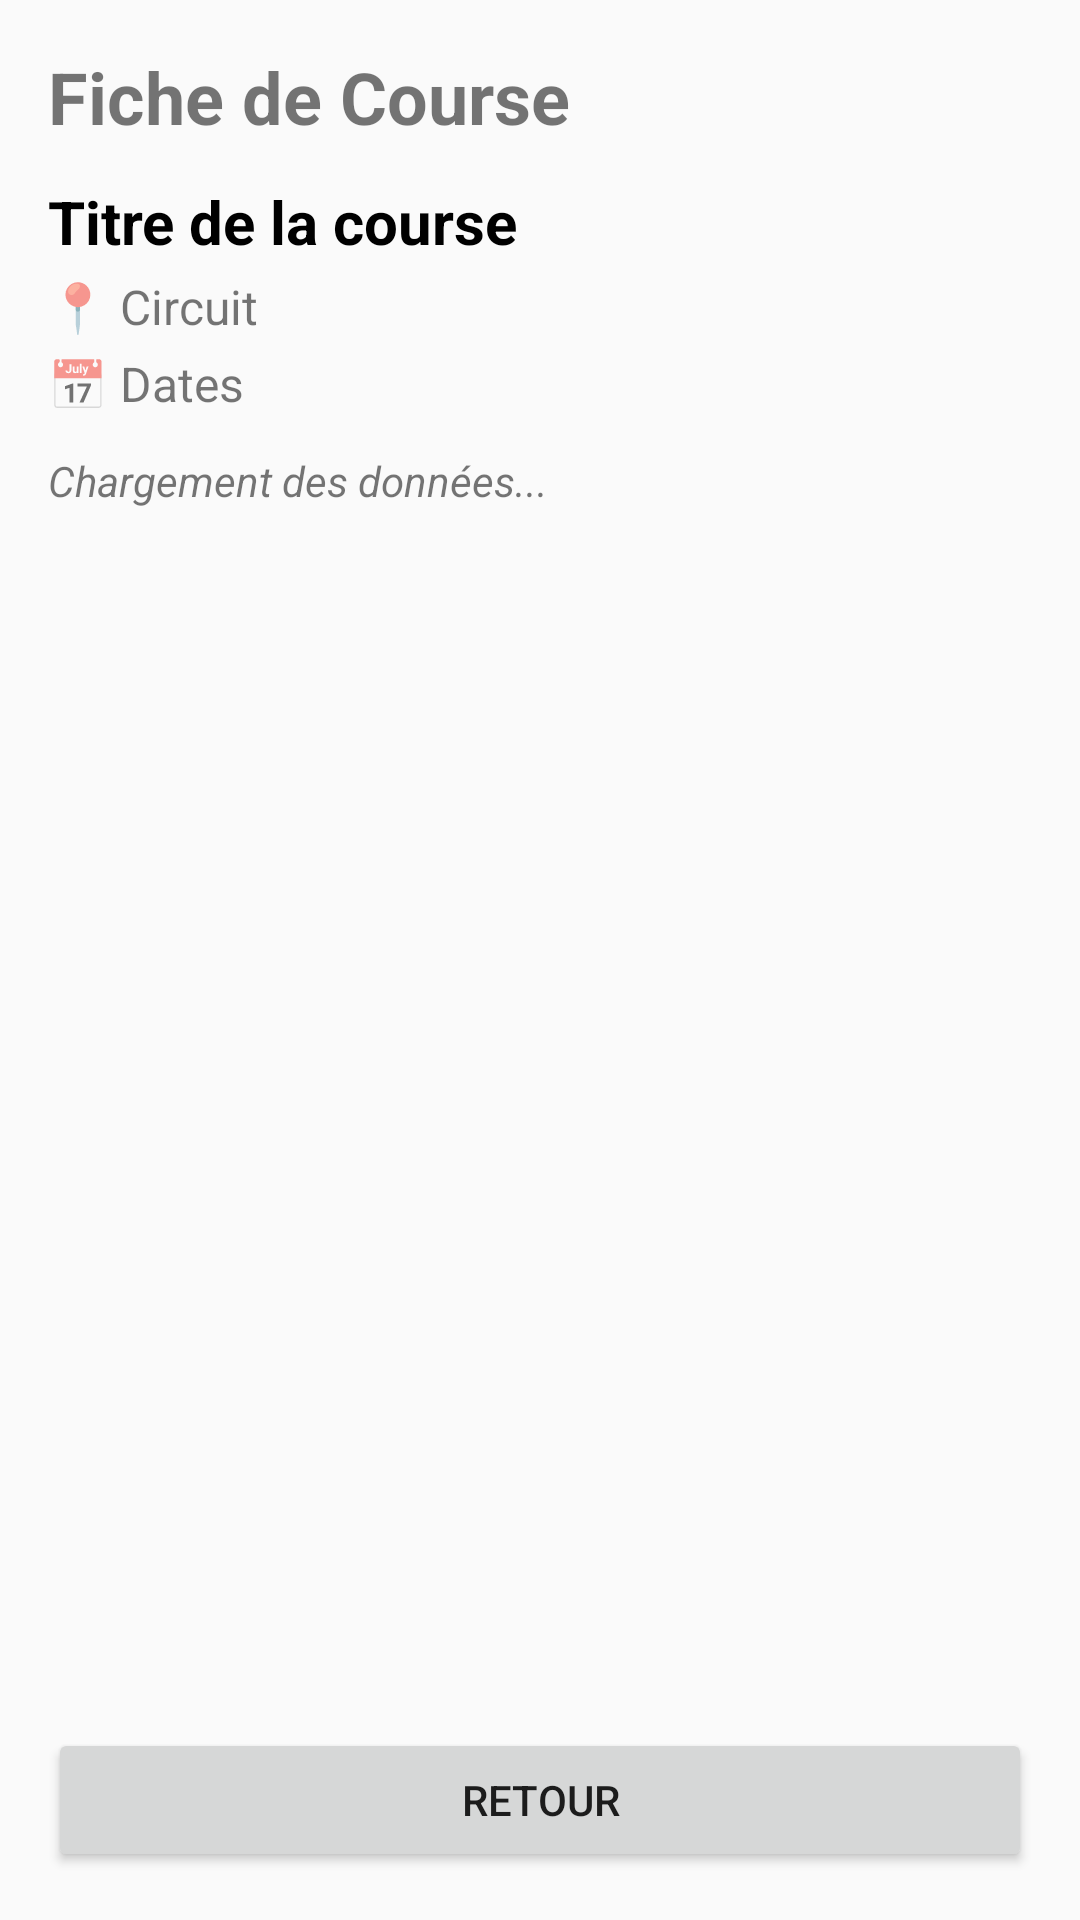

Reconstruct the res/layout file that produces this screen, plus the resources it refers to.
<!-- AndroidManifest.xml: application theme Theme.AppCompat.DayNight.NoActionBar -->
<!-- res/layout/activity_race_detail.xml -->
<?xml version="1.0" encoding="utf-8"?>
<LinearLayout xmlns:android="http://schemas.android.com/apk/res/android"
    android:layout_width="match_parent"
    android:layout_height="match_parent"
    android:orientation="vertical"
    android:padding="16dp">

    <TextView
        android:layout_width="wrap_content"
        android:layout_height="wrap_content"
        android:text="Fiche de Course"
        android:textSize="24sp"
        android:textStyle="bold"
        android:layout_marginBottom="12dp" />

    <TextView
        android:id="@+id/tv_race_title"
        android:layout_width="wrap_content"
        android:layout_height="wrap_content"
        android:text="Titre de la course"
        android:textSize="20sp"
        android:textStyle="bold"
        android:textColor="@color/black"
        android:layout_marginBottom="4dp" />

    <TextView
        android:id="@+id/tv_circuit_name"
        android:layout_width="wrap_content"
        android:layout_height="wrap_content"
        android:text="📍 Circuit"
        android:textSize="16sp"
        android:layout_marginBottom="4dp" />

    <TextView
        android:id="@+id/tv_race_dates"
        android:layout_width="wrap_content"
        android:layout_height="wrap_content"
        android:text="📅 Dates"
        android:textSize="16sp"
        android:layout_marginBottom="12dp" />

    <TextView
        android:id="@+id/tv_status"
        android:layout_width="wrap_content"
        android:layout_height="wrap_content"
        android:text="Chargement des données..."
        android:textSize="14sp"
        android:textStyle="italic"
        android:layout_marginBottom="12dp" />

    
    <LinearLayout
        android:id="@+id/container_sessions"
        android:layout_width="match_parent"
        android:layout_height="wrap_content"
        android:orientation="vertical"
        android:layout_marginBottom="16dp"/>

    
    <ScrollView
        android:layout_width="match_parent"
        android:layout_height="0dp"
        android:layout_weight="1"
        android:layout_marginBottom="12dp">

        <TextView
            android:id="@+id/tv_session_details"
            android:layout_width="match_parent"
            android:layout_height="wrap_content"
            android:text=""
            android:textSize="15sp" />
    </ScrollView>

    <Button
        android:layout_width="match_parent"
        android:layout_height="wrap_content"
        android:text="Retour"
        android:onClick="clicBack" />

</LinearLayout>
<!-- resources referenced by this layout -->
<resources>

  <!-- not gathered from this repository: default colours our renderer supplied (Android Studio template values) -->
  <color name="black">#FF000000</color>
</resources>
